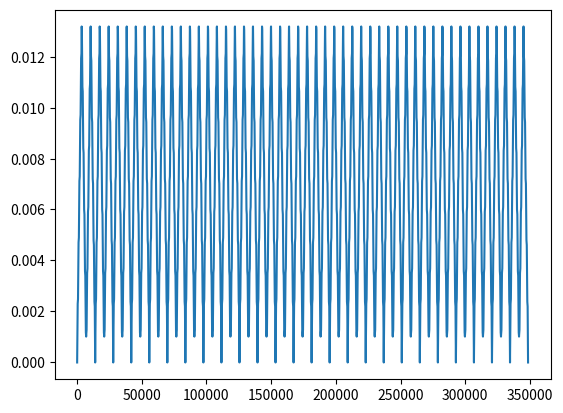

Write the Python code that produced this figure.
##this code generated the trackfunction

import os
import numpy as np

import matplotlib.pyplot as plt
import matplotlib as mpl


plateheight = .0127 #m
platelength = 3.81 #m
flatheight = .00102 #m
flatlength = .363 #m
gaplength  = 0.003175 #m
fulltrack = 1264.92 #m

trackratio = 100/332 #first 100 plates are considered, this is enough
tracklength = trackratio * fulltrack

samples = 21*16600 #samples of track,must be high enough that gaplength is accounted for. I prefer at least 3 samples to a gaplength
dx = tracklength / (samples-1)
print(dx)
track = np.zeros(samples)

##initial track plate model
platesamples = int(np.round(platelength/dx))

track[0:platesamples] = np.linspace(0, plateheight, platesamples)
track[platesamples:2*platesamples] = np.linspace(plateheight, 0, platesamples)

track[:] = track[(np.array(range(samples))%(2*platesamples))]

##track flatness profile
profilesamples = int(np.round(flatlength/dx)) #it would be better to round during evaluation rather than rounding the number of bins then linspace, but whatevs
profile = np.zeros(2*profilesamples)

profile[0:profilesamples] = np.linspace(0, flatheight, profilesamples)
profile[profilesamples:2*profilesamples] = np.linspace(flatheight, 0, profilesamples)

track[:] = track[:] + profile[(np.array(range(samples))%(2*profilesamples))]

##gaps
gapsamples = int(np.round(gaplength/dx))
print(gapsamples)
if gapsamples%2 == 0:
    a = gapsamples/2
    for i in  range(int(trackratio*166)):
        for j in range(gapsamples):
            track[int(i*platesamples-a+j)] = track[int(i*platesamples-a+j)]-.00003

else:
    a = (gapsamples-1)/2
    for i in  range(int(trackratio*332)):
        for j in range(gapsamples):
            b = (i*platesamples-a+j)
            track[int(b)] = track[int(b)]-.00003
np.save("track", track)

trackmeta = np.zeros(4)
trackmeta[:] = dx, trackratio*332, tracklength, profilesamples #dx, number of plates, lenght of track considered, flatness samples
np.save("trackmeta", trackmeta)
fig, ax = plt.subplots()
# for k in range(zetapoints):
#     ax.set(xlabel='omega/omega_0', ylabel='acceleration (m/s/s)',
#            title='accel vs angular number')
#     ax.plot(x, acc[k,:])
ax.plot(track)


plt.show()
